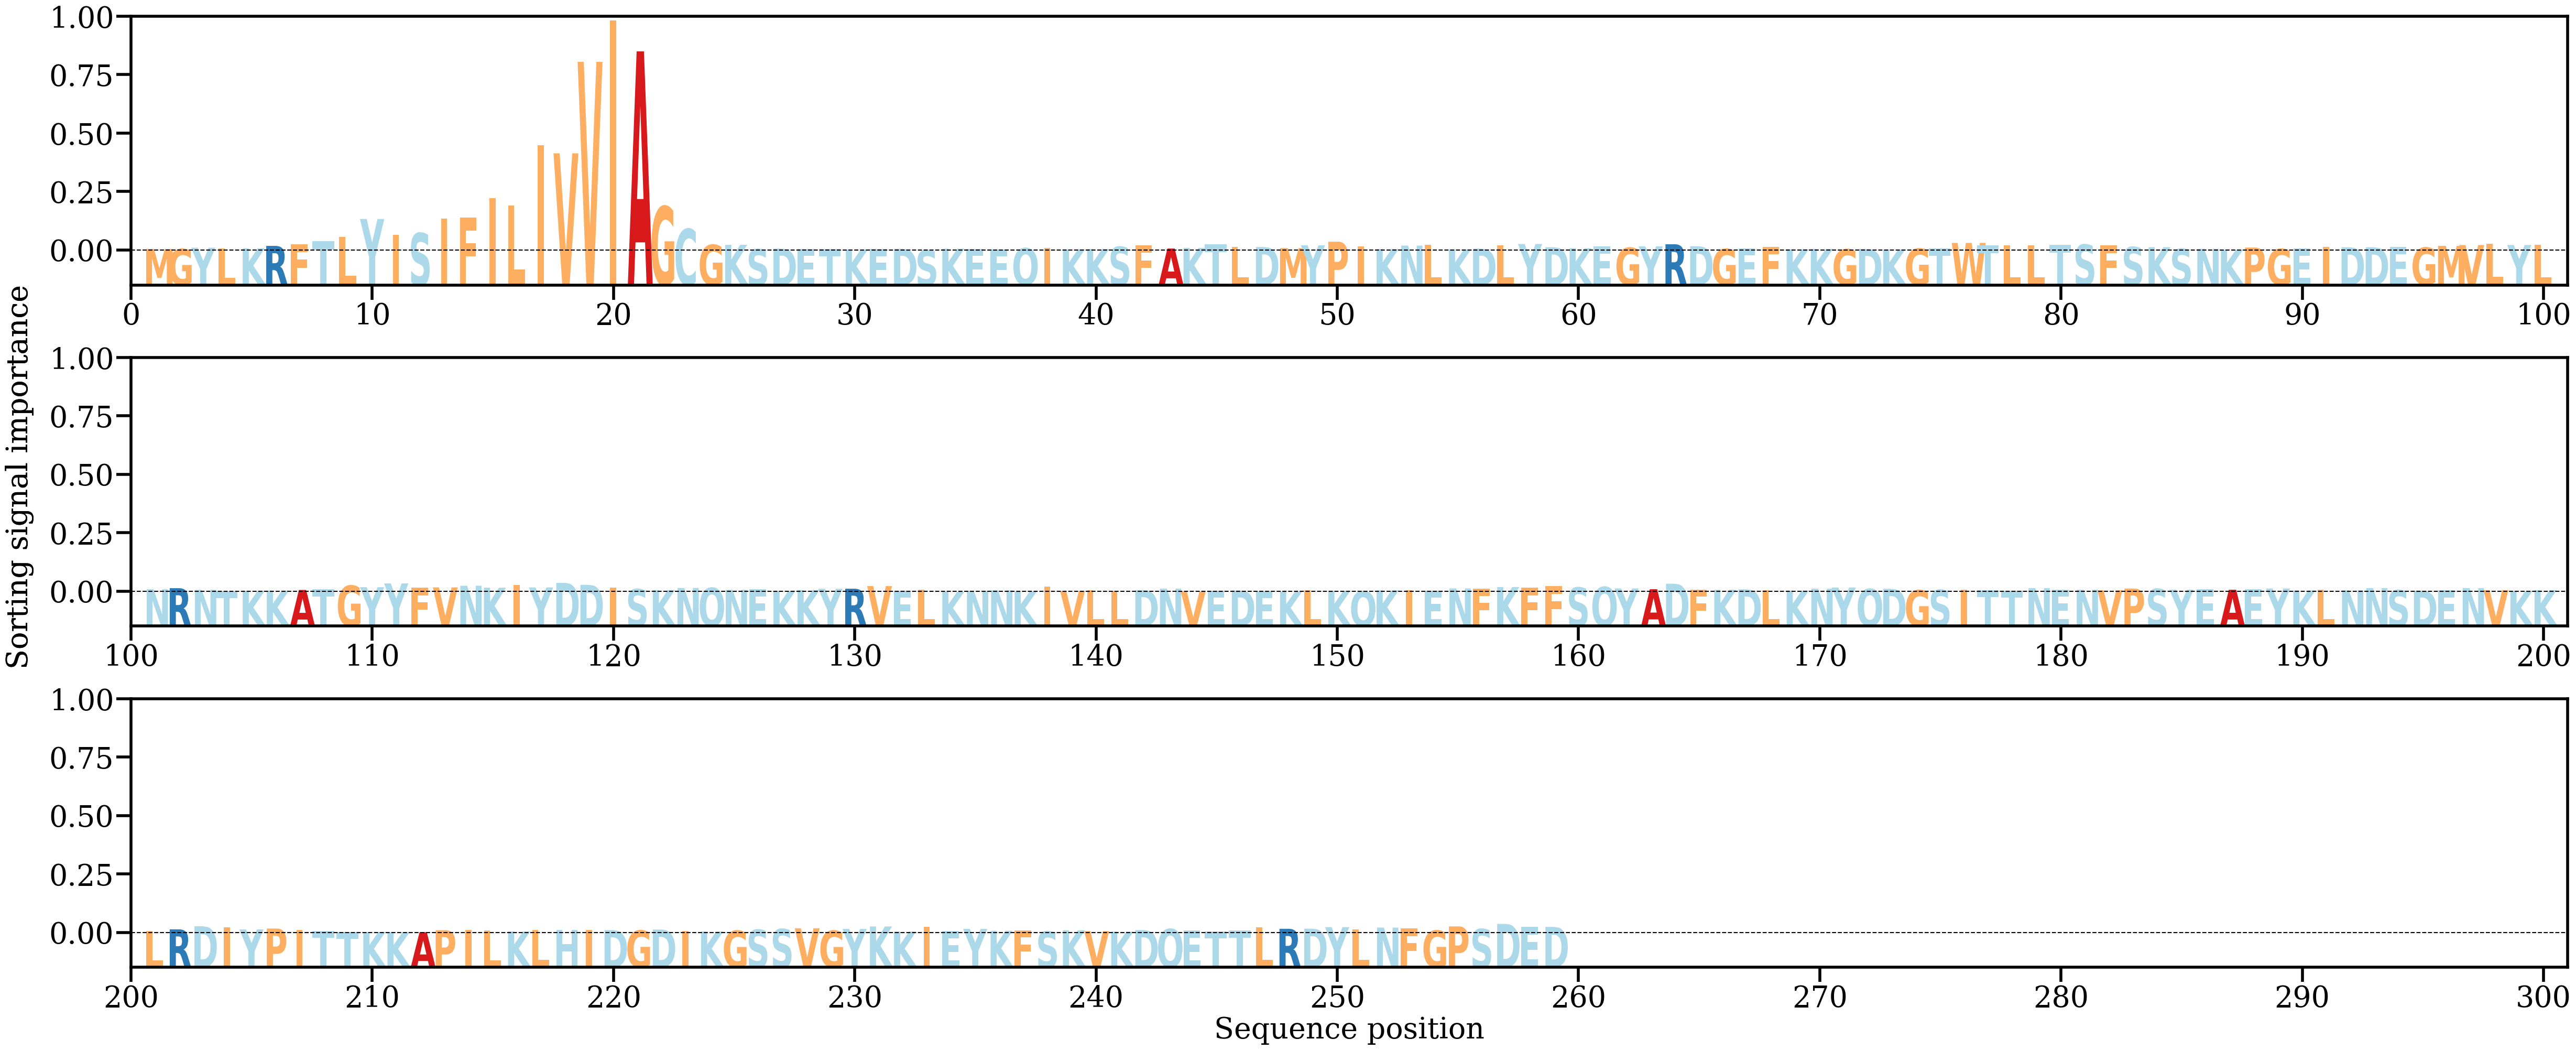

The data file committed next to this chart (first rows):
AA, Alpha
M, [0.00097155]
G, [0.0009396]
Y, [0.00160788]
L, [0.00120373]
K, [0.00129321]
R, [0.00252399]
F, [0.0033711]
T, [0.00499753]
L, [0.00698778]
Y, [0.01622774]
I, [0.0080812]
S, [0.00906343]
I, [0.01639705]
F, [0.01697621]
I, [0.02679256]
L, [0.02317989]
I, [0.05384833]
V, [0.04970463]
V, [0.09630015]
I, [0.11739729]
A, [0.10163996]
G, [0.02263561]
C, [0.01116392]
G, [0.00307075]
K, [0.00307702]
S, [0.00086628]
D, [0.00112702]
E, [0.00098997]
T, [0.0008411]
K, [0.00068895]
E, [0.00081716]
D, [0.00105766]
S, [0.00030474]
K, [0.00110344]
E, [0.00102541]
E, [0.00073632]
Q, [0.00136673]
I, [0.00145506]
K, [0.00076199]
K, [0.00093619]
S, [0.00207128]
F, [0.00288861]
A, [0.00117462]
K, [0.00152131]
T, [0.00342302]
L, [0.0019847]
D, [0.0019608]
M, [0.00140125]
Y, [0.00282038]
P, [0.00465094]
I, [0.00218766]
K, [0.00092532]
N, [0.00268202]
L, [0.00306428]
K, [0.00072474]
D, [0.00113353]
L, [0.00282579]
Y, [0.00348896]
D, [0.00186087]
K, [0.00133576]
... 199 more rows
